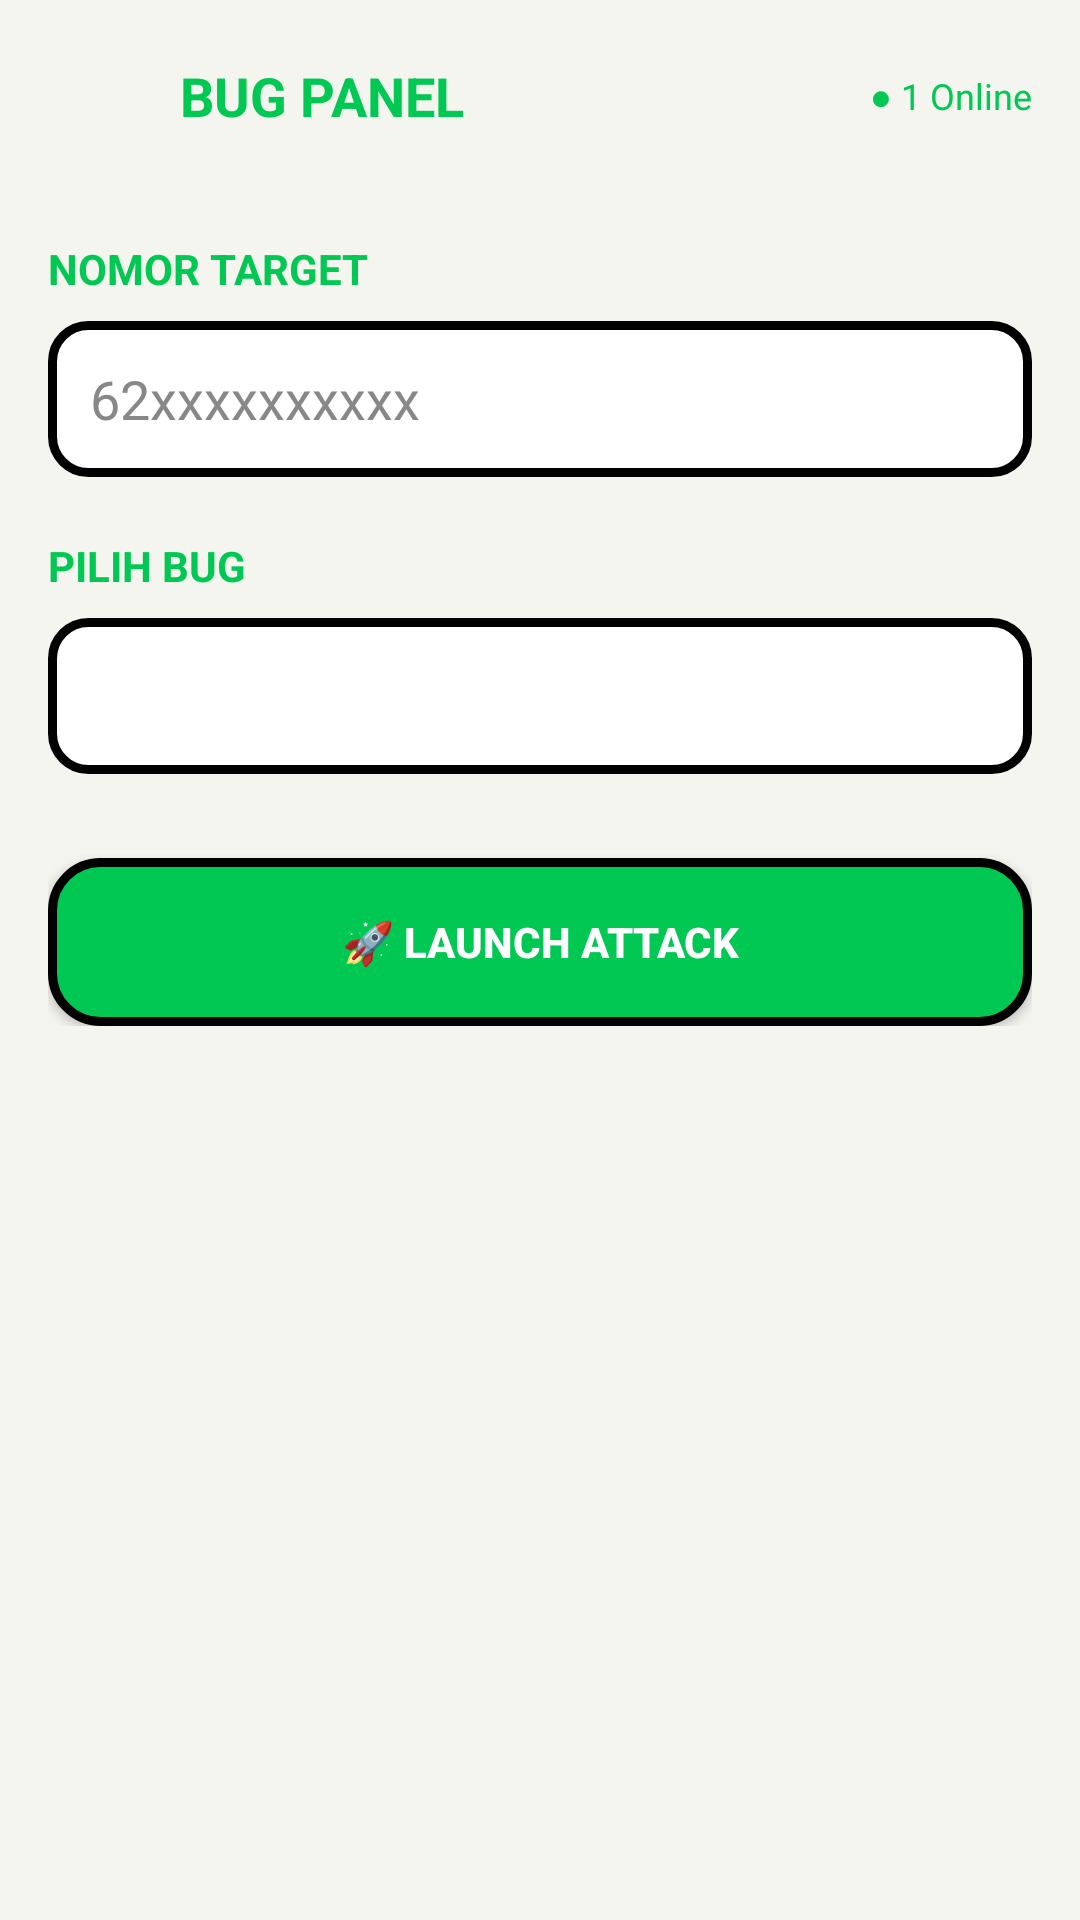

This screen was rendered from an Android layout file. Write that file and the resources it references.
<!-- AndroidManifest.xml: application theme AppTheme -->
<!-- res/layout/activity_bug.xml -->
<?xml version="1.0" encoding="utf-8"?>
<RelativeLayout xmlns:android="http://schemas.android.com/apk/res/android"
    android:layout_width="match_parent"
    android:layout_height="match_parent"
    android:background="@color/bg_white">

    <LinearLayout
        android:id="@+id/header"
        android:layout_width="match_parent"
        android:layout_height="wrap_content"
        android:orientation="horizontal"
        android:padding="16dp"
        android:gravity="center_vertical">

        <ImageView
            android:id="@+id/btnBack"
            android:layout_width="32dp"
            android:layout_height="32dp"
            android:src="@drawable/ic_back"
            android:tint="#00C853"/>

        <TextView
            android:layout_width="0dp"
            android:layout_weight="1"
            android:layout_height="wrap_content"
            android:text="BUG PANEL"
            android:textColor="#00C853"
            android:textSize="18sp"
            android:textStyle="bold"
            android:layout_marginStart="12dp"/>

        <TextView
            android:id="@+id/tvSenderStatus"
            android:layout_width="wrap_content"
            android:layout_height="wrap_content"
            android:text="● 1 Online"
            android:textColor="#00C853"
            android:textSize="12sp"/>
    </LinearLayout>

    <ScrollView
        android:layout_width="match_parent"
        android:layout_height="match_parent"
        android:layout_below="@id/header"
        android:padding="16dp">

        <LinearLayout
            android:layout_width="match_parent"
            android:layout_height="wrap_content"
            android:orientation="vertical">

            <TextView
                android:layout_width="wrap_content"
                android:layout_height="wrap_content"
                android:text="NOMOR TARGET"
                android:textColor="#00C853"
                android:textStyle="bold"/>

            <EditText
                android:id="@+id/etTarget"
                android:layout_width="match_parent"
                android:layout_height="52dp"
                android:hint="62xxxxxxxxxx"
                android:textColorHint="#888888"
                android:textColor="#000000"
                android:background="@drawable/bg_edittext_white"
                android:padding="14dp"
                android:layout_marginTop="8dp"
                android:inputType="phone"/>

            <TextView
                android:layout_width="wrap_content"
                android:layout_height="wrap_content"
                android:text="PILIH BUG"
                android:textColor="#00C853"
                android:textStyle="bold"
                android:layout_marginTop="20dp"/>

            <Spinner
                android:id="@+id/spinnerBug"
                android:layout_width="match_parent"
                android:layout_height="52dp"
                android:background="@drawable/bg_edittext_white"
                android:layout_marginTop="8dp"/>

            <Button
                android:id="@+id/btnLaunch"
                android:layout_width="match_parent"
                android:layout_height="56dp"
                android:text="🚀 LAUNCH ATTACK"
                android:textColor="#FFFFFF"
                android:textStyle="bold"
                android:background="@drawable/bg_button_green"
                android:layout_marginTop="28dp"/>
        </LinearLayout>
    </ScrollView>
</RelativeLayout>
<!-- resources referenced by this layout -->
<resources>
  <color name="bg_white">#F5F5F0</color>
  <!-- drawable bg_button_green (drawable) -->
  <?xml version="1.0" encoding="utf-8"?>
  <shape xmlns:android="http://schemas.android.com/apk/res/android">
      <solid android:color="#00C853"/>
      <corners android:radius="16dp"/>
      <stroke android:width="3dp" android:color="#000000"/>
  </shape>
  <!-- drawable bg_edittext_white (drawable) -->
  <?xml version="1.0" encoding="utf-8"?>
  <shape xmlns:android="http://schemas.android.com/apk/res/android">
      <solid android:color="#FFFFFF"/>
      <corners android:radius="12dp"/>
      <stroke android:width="3dp" android:color="#000000"/>
  </shape>
  <style name="AppTheme" parent="Theme.AppCompat.DayNight.NoActionBar">
          <item name="colorPrimary">@color/green</item>
          <item name="colorPrimaryDark">@color/green</item>
          <item name="colorAccent">@color/green</item>
          <item name="android:windowBackground">@color/white</item>
          <item name="android:statusBarColor">@color/white</item>
      </style>
  <color name="green">#00C853</color>
  <color name="white">#FFFFFF</color>
</resources>
